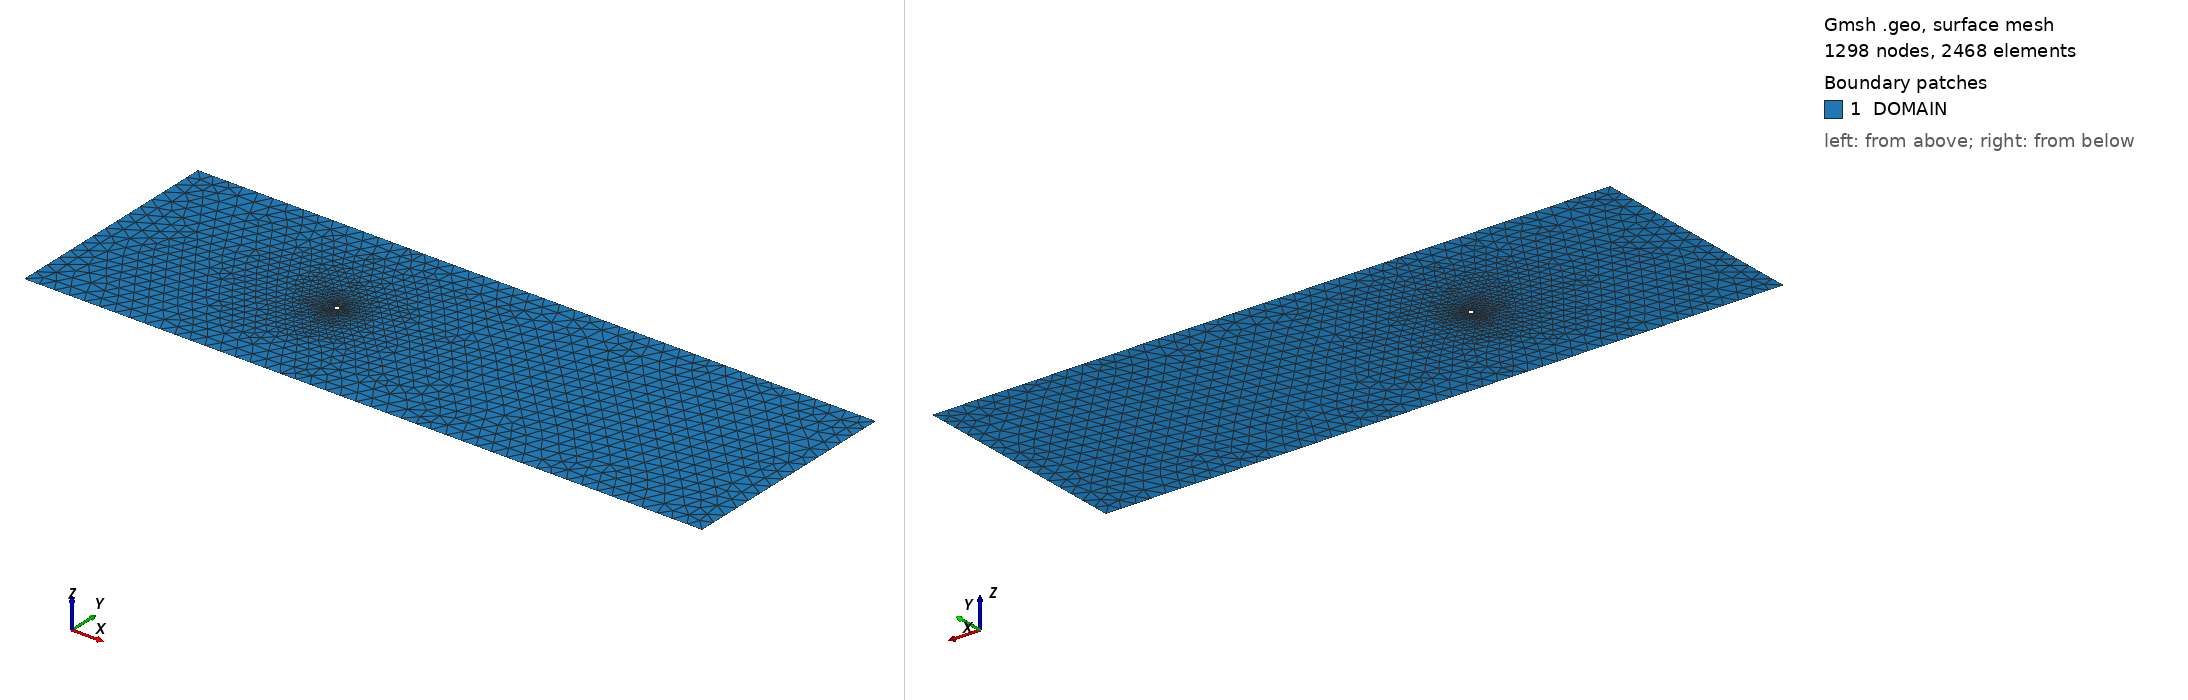

Gmsh geometry script, surface-meshed: 1298 nodes, 2468 surface elements. Boundary patches (legend numbers): 1 DOMAIN. Left view from above one corner, right view from below the opposite corner. Legend entries are the model's physical surfaces. The drawing asked Gmsh for element sizes between 1% and 20% of the model's largest extent; the script's own settings can give other sizes.

=== cylinder_full.geo (drawn) ===
//
// cylinder.geo
// Chris Douglas
// chris.douglas@ladhyx.polytechnique.fr
//
// This file can be used with Gmsh to create a mesh for the cylinder.
//

n0 = 25;
n1 = 2.5;
n2 = 0.25;
xmin = -60.0;
xmax = 120.0;
rmax = 30.0;
rcyl = 0.5;
Mesh.Algorithm = 5;
Mesh.MshFileVersion = 2.2;
Mesh.SaveAll = 0;

// Points
//  4--------------------------------------3
//  |                                      |
//  |                                      |
//  |           ╭--3--╮                    |
//  |           2  0  4                    |
//  |           ╰--3--╯                    |
//  |                                      |
//  |                                      |
//  1--------------------------------------2
Point (0)  = {0, 0, 0, 1/n0}; // origin
Point (1)  = {xmin, -rmax, 0, 1/n2};
Point (2)  = {xmax, -rmax, 0, 1/n2};
Point (3)  = {xmax, rmax, 0, 1/n2};
Point (4)  = {xmin, rmax, 0, 1/n2};
Point (5)  = {-rcyl, 0, 0, 1/n0};
Point (6)  = {rcyl, 0, 0, 1/n0};

// Lines
Line (1) = {4,1};
Line (2) = {1,2};
Line (3) = {2,3};
Line (4) = {3,4};
Circle (5) = {5,0,6};
Circle (6) = {6,0,5};
// Labels
Physical Line ("AXIS") = {};
Physical Line ("OUTFLOW") = {3};
Physical Line ("INFLOW") = {1};
Physical Line ("WALL") = {5,6};
Physical Line ("SLIP") = {2,4};

// Surfaces
Line Loop(1) = {1:4};
Line Loop(2) = {5:6};
Plane Surface(1) = {1,2};
Physical Surface("DOMAIN") = {1};
